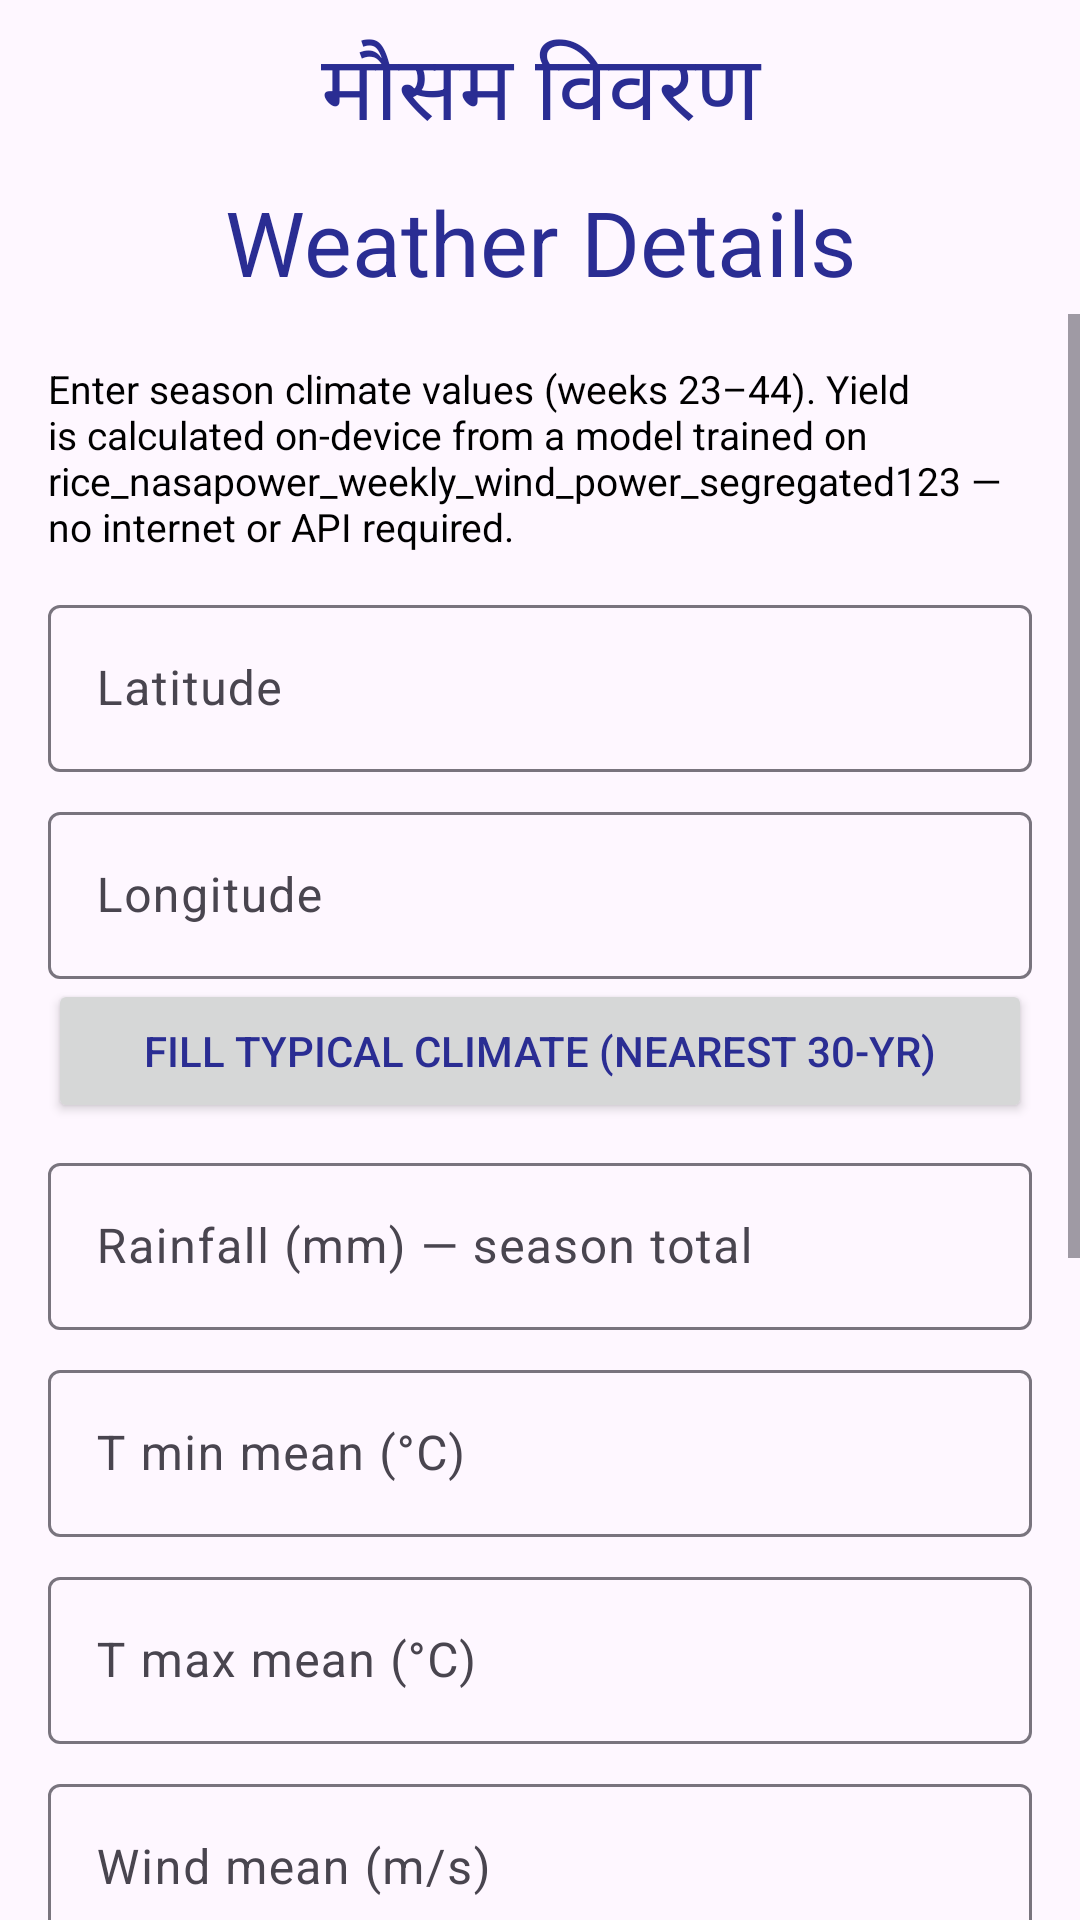

Produce the Android XML layout that renders to this screen, including the resource entries it uses.
<!-- AndroidManifest.xml: application theme Theme.NASF -->
<!-- res/layout/activity_manual_climate_yield_form.xml -->
<?xml version="1.0" encoding="utf-8"?>
<LinearLayout xmlns:android="http://schemas.android.com/apk/res/android"
    xmlns:tools="http://schemas.android.com/tools"
    android:layout_width="match_parent"
    android:layout_height="match_parent"
    android:background="@drawable/logo_1"
    android:orientation="vertical"
    tools:context=".ManualClimateYieldFormActivity">

    <TextView
        android:layout_width="match_parent"
        android:layout_height="wrap_content"
        android:gravity="center"
        android:padding="8dp"
        android:text="@string/manual_climate_title_hindi"
        android:textColor="@color/dark_blue"
        android:textSize="@dimen/login_text1" />

    <TextView
        android:layout_width="match_parent"
        android:layout_height="wrap_content"
        android:gravity="center"
        android:paddingBottom="4dp"
        android:text="@string/manual_climate_title"
        android:textColor="@color/dark_blue"
        android:textSize="@dimen/login_text1" />

    <ScrollView
        android:layout_width="match_parent"
        android:layout_height="0dp"
        android:layout_weight="1"
        android:fillViewport="true">

        <LinearLayout
            android:layout_width="match_parent"
            android:layout_height="wrap_content"
            android:orientation="vertical"
            android:padding="16dp">

            <TextView
                android:layout_width="match_parent"
                android:layout_height="wrap_content"
                android:layout_marginBottom="12dp"
                android:text="@string/manual_climate_subtitle"
                android:textColor="@color/black"
                android:textSize="13sp" />

            <com.google.android.material.textfield.TextInputLayout
                android:layout_width="match_parent"
                android:layout_height="wrap_content"
                android:hint="@string/climatology_lat_label">

                <com.google.android.material.textfield.TextInputEditText
                    android:id="@+id/manualClimateLat"
                    android:layout_width="match_parent"
                    android:layout_height="wrap_content"
                        android:textColor="@color/dark_blue"
                    android:inputType="numberDecimal|numberSigned"
                    android:maxLines="1" />
            </com.google.android.material.textfield.TextInputLayout>

            <com.google.android.material.textfield.TextInputLayout
                android:layout_width="match_parent"
                android:layout_height="wrap_content"
                android:layout_marginTop="8dp"
                android:hint="@string/climatology_lon_label">

                <com.google.android.material.textfield.TextInputEditText
                    android:id="@+id/manualClimateLon"
                    android:layout_width="match_parent"
                    android:layout_height="wrap_content"
                        android:textColor="@color/dark_blue"
                    android:inputType="numberDecimal|numberSigned"
                    android:maxLines="1" />
            </com.google.android.material.textfield.TextInputLayout>

            <TextView
                android:id="@+id/climatologyHint"
                android:layout_width="match_parent"
                android:layout_height="wrap_content"
                android:layout_marginTop="4dp"
                android:layout_marginBottom="8dp"
                android:textColor="@color/dark_blue"
                android:textSize="12sp"
                android:visibility="gone" />

            <Button
                android:id="@+id/manualClimateFillTypicalBtn"
                android:layout_width="match_parent"
                android:layout_height="wrap_content"
                android:layout_marginBottom="8dp"
                android:text="@string/climatology_fill_typical" />

            <com.google.android.material.textfield.TextInputLayout
                android:id="@+id/manualClimateRainLayout"
                android:layout_width="match_parent"
                android:layout_height="wrap_content"
                android:hint="@string/manual_climate_rain_label">

                <com.google.android.material.textfield.TextInputEditText
                    android:id="@+id/manualClimateRain"
                    android:layout_width="match_parent"
                    android:layout_height="wrap_content"
                        android:textColor="@color/dark_blue"
                    android:inputType="numberDecimal"
                    android:maxLines="1" />
            </com.google.android.material.textfield.TextInputLayout>

            <com.google.android.material.textfield.TextInputLayout
                android:id="@+id/manualClimateTminLayout"
                android:layout_width="match_parent"
                android:layout_height="wrap_content"
                android:layout_marginTop="8dp"
                android:hint="@string/manual_climate_tmin_label">

                <com.google.android.material.textfield.TextInputEditText
                    android:id="@+id/manualClimateTmin"
                    android:layout_width="match_parent"
                    android:layout_height="wrap_content"
                        android:textColor="@color/dark_blue"
                    android:inputType="numberDecimal|numberSigned"
                    android:maxLines="1" />
            </com.google.android.material.textfield.TextInputLayout>

            <com.google.android.material.textfield.TextInputLayout
                android:id="@+id/manualClimateTmaxLayout"
                android:layout_width="match_parent"
                android:layout_height="wrap_content"
                android:layout_marginTop="8dp"
                android:hint="@string/manual_climate_tmax_label">

                <com.google.android.material.textfield.TextInputEditText
                    android:id="@+id/manualClimateTmax"
                    android:layout_width="match_parent"
                    android:layout_height="wrap_content"
                        android:textColor="@color/dark_blue"
                    android:inputType="numberDecimal|numberSigned"
                    android:maxLines="1" />
            </com.google.android.material.textfield.TextInputLayout>

            <com.google.android.material.textfield.TextInputLayout
                android:id="@+id/manualClimateWindLayout"
                android:layout_width="match_parent"
                android:layout_height="wrap_content"
                android:layout_marginTop="8dp"
                android:hint="@string/manual_climate_wind_label">

                <com.google.android.material.textfield.TextInputEditText
                    android:id="@+id/manualClimateWind"
                    android:layout_width="match_parent"
                    android:layout_height="wrap_content"
                        android:textColor="@color/dark_blue"
                    android:inputType="numberDecimal"
                    android:maxLines="1" />
            </com.google.android.material.textfield.TextInputLayout>

            <com.google.android.material.textfield.TextInputLayout
                android:id="@+id/manualClimateSolarLayout"
                android:layout_width="match_parent"
                android:layout_height="wrap_content"
                android:layout_marginTop="8dp"
                android:hint="@string/manual_climate_solar_label">

                <com.google.android.material.textfield.TextInputEditText
                    android:id="@+id/manualClimateSolar"
                    android:layout_width="match_parent"
                    android:layout_height="wrap_content"
                        android:textColor="@color/dark_blue"
                    android:inputType="numberDecimal"
                    android:maxLines="1" />
            </com.google.android.material.textfield.TextInputLayout>

            <com.google.android.material.textfield.TextInputLayout
                android:id="@+id/manualClimateHumidityLayout"
                android:layout_width="match_parent"
                android:layout_height="wrap_content"
                android:layout_marginTop="8dp"
                android:hint="@string/manual_climate_humidity_label">

                <com.google.android.material.textfield.TextInputEditText
                    android:id="@+id/manualClimateHumidity"
                    android:layout_width="match_parent"
                    android:layout_height="wrap_content"
                        android:textColor="@color/dark_blue"
                    android:inputType="numberDecimal"
                    android:maxLines="1" />
            </com.google.android.material.textfield.TextInputLayout>

            <Button
                android:id="@+id/manualClimateCalculateBtn"
                android:layout_width="match_parent"
                android:layout_height="wrap_content"
                android:layout_marginTop="16dp"
                android:text="@string/manual_climate_calculate" />

            <TextView
                android:layout_width="match_parent"
                android:layout_height="wrap_content"
                android:layout_marginTop="16dp"
                android:text="@string/manual_climate_result_title"
                android:textColor="@color/dark_blue"
                android:textStyle="bold" />

            <TextView
                android:id="@+id/manualClimateYieldText"
                android:layout_width="match_parent"
                android:layout_height="wrap_content"
                android:layout_marginTop="4dp"
                android:background="@color/card_background"
                android:padding="10dp"
                android:textColor="@color/black"
                android:textSize="20sp"
                android:textStyle="bold" />

            <TextView
                android:id="@+id/manualClimateYieldChangeText"
                android:layout_width="match_parent"
                android:layout_height="wrap_content"
                android:layout_marginTop="4dp"
                android:textColor="@color/crop_season_green"
                android:textSize="13sp"
                android:visibility="gone" />

            <TextView
                android:id="@+id/manualClimateInputsUsedText"
                android:layout_width="match_parent"
                android:layout_height="wrap_content"
                android:layout_marginTop="4dp"
                android:background="@color/card_background"
                android:padding="10dp"
                android:textColor="@color/black"
                android:textSize="12sp"
                android:visibility="gone" />

            <TextView
                android:id="@+id/manualClimateZScoreText"
                android:layout_width="match_parent"
                android:layout_height="wrap_content"
                android:layout_marginTop="4dp"
                android:textColor="@color/dark_blue"
                android:textSize="12sp"
                android:visibility="gone" />

            <TextView
                android:id="@+id/manualClimateMetricsText"
                android:layout_width="match_parent"
                android:layout_height="wrap_content"
                android:layout_marginTop="4dp"
                android:background="@color/card_background"
                android:padding="10dp"
                android:textColor="@color/black"
                android:textSize="12sp" />

            <TextView
                android:id="@+id/manualClimateTrainingNoteText"
                android:layout_width="match_parent"
                android:layout_height="wrap_content"
                android:layout_marginTop="4dp"
                android:textColor="@color/black"
                android:textSize="12sp" />
        </LinearLayout>
    </ScrollView>
</LinearLayout>
<!-- resources referenced by this layout -->
<resources>
  <color name="black">#FF000000</color>
  <color name="card_background">#F5F5F5</color>
  <color name="crop_season_green">#4CAF50</color>
  <color name="dark_blue">#2a2d93</color>
  <dimen name="login_text1">30dp</dimen>
  <string name="climatology_fill_typical">Fill typical climate (nearest 30-yr)</string>
  <string name="climatology_lat_label">Latitude</string>
  <string name="climatology_lon_label">Longitude</string>
  <string name="manual_climate_calculate">Calculate Yield</string>
  <string name="manual_climate_humidity_label">Humidity mean (%)</string>
  <string name="manual_climate_rain_label">Rainfall (mm) — season total</string>
  <string name="manual_climate_result_title">Predicted yield</string>
  <string name="manual_climate_solar_label">Solar mean (kWh/m²/day)</string>
  <string name="manual_climate_subtitle">Enter season climate values (weeks 23–44). Yield is calculated on-device from a model trained on rice_nasapower_weekly_wind_power_segregated123 — no internet or API required.</string>
  <string name="manual_climate_title">Weather Details</string>
  <string name="manual_climate_title_hindi">मौसम विवरण</string>
  <string name="manual_climate_tmax_label">T max mean (°C)</string>
  <string name="manual_climate_tmin_label">T min mean (°C)</string>
  <string name="manual_climate_wind_label">Wind mean (m/s)</string>
  <style name="Theme.NASF" parent="Base.Theme.NASF" />
  <style name="Base.Theme.NASF" parent="Theme.Material3.Light.NoActionBar">
          <item name="android:editTextColor">@color/dark_blue</item>
          <item name="android:textColorPrimary">@color/dark_blue</item>
          <item name="colorOnSurface">@color/dark_blue</item>
          <item name="editTextStyle">@style/Widget.NASF.TextInputEditText</item>
          <item name="autoCompleteTextViewStyle">@style/Widget.NASF.AutoCompleteTextView</item>
      </style>
  <style name="Widget.NASF.TextInputEditText" parent="Widget.MaterialComponents.TextInputEditText.OutlinedBox">
          <item name="android:textColor">@color/dark_blue</item>
          <item name="android:textColorHint">@color/dark_blue</item>
          <item name="android:textColorHighlight">@color/dark_blue</item>
      </style>
  <style name="Widget.NASF.AutoCompleteTextView" parent="Widget.MaterialComponents.AutoCompleteTextView.OutlinedBox">
          <item name="android:textColor">@color/dark_blue</item>
          <item name="android:textColorHint">@color/dark_blue</item>
      </style>
</resources>
